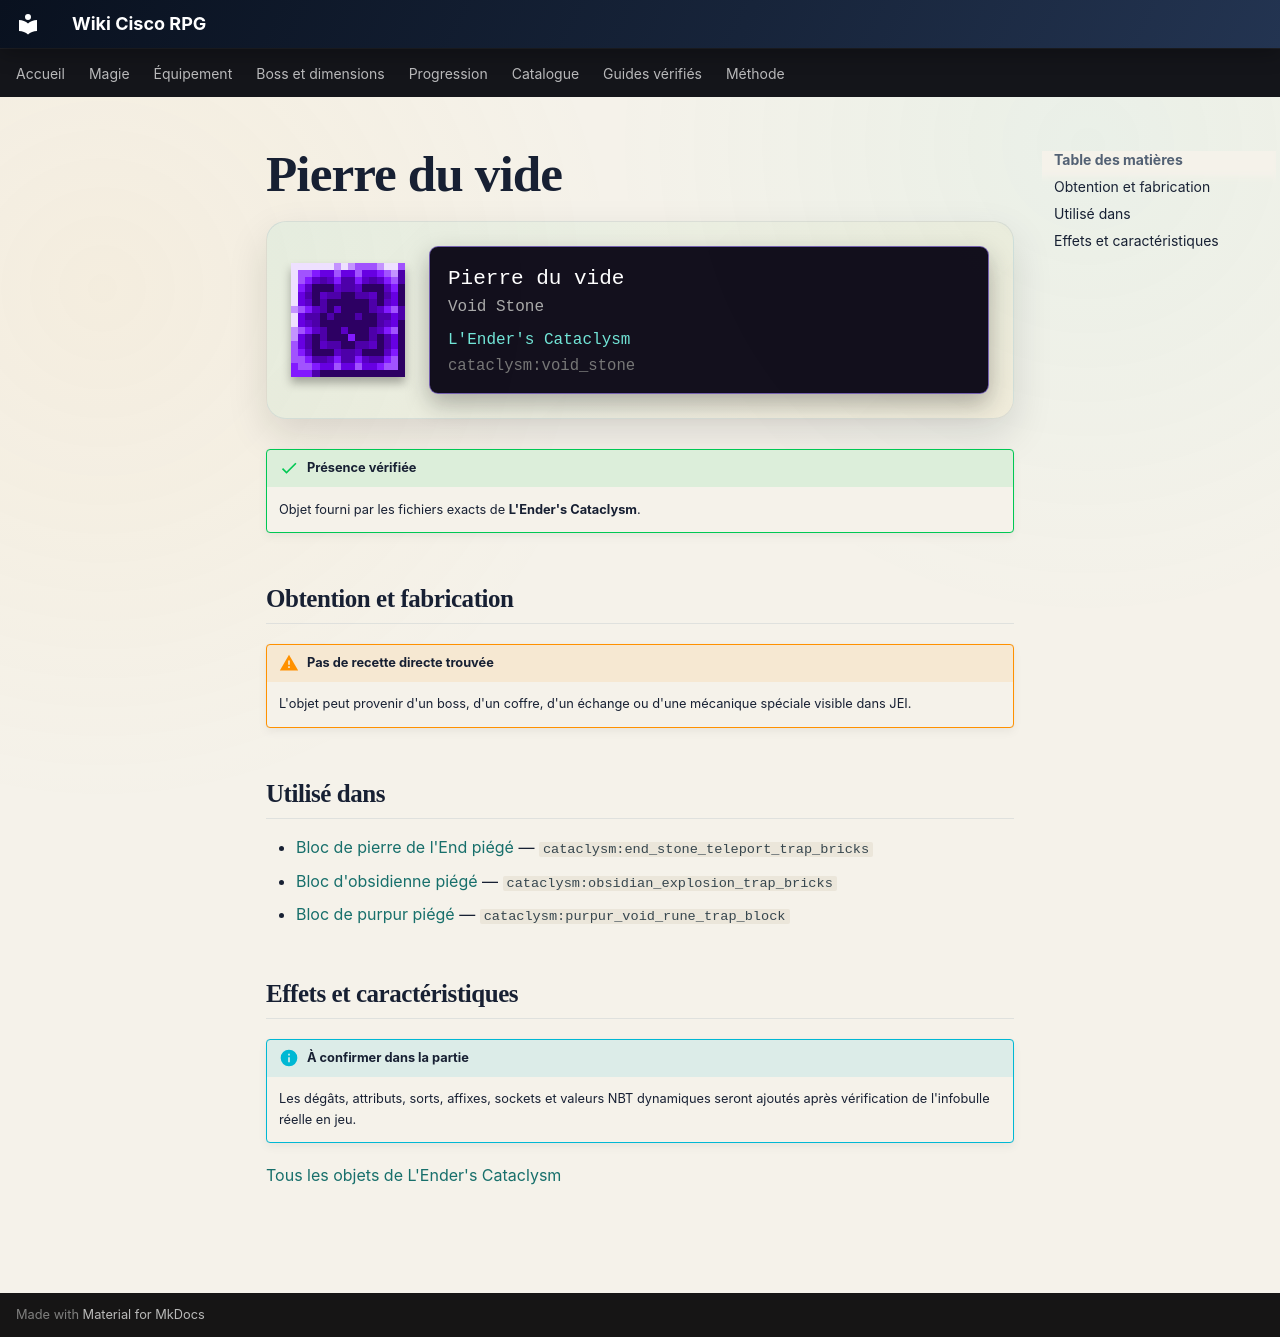

repository: Kloups-Dev/wiki-cisco-rpg · page: catalogue/objets/cataclysm/void_stone/index.html · generator: mkdocs

# Pierre du vide

<div class="mc-item-showcase">
<img class="mc-item-icon" src="../../../../assets/generated/items/cataclysm/void_stone.png" alt="Pierre du vide">
<div class="mc-tooltip-card">
<div class="mc-tooltip-card__name">Pierre du vide</div>
<div class="mc-tooltip-card__alias">Void Stone</div>
<div class="mc-tooltip-card__mod">L&#x27;Ender&#x27;s Cataclysm</div>
<div class="mc-tooltip-card__id">cataclysm:void_stone</div>
</div>
</div>

!!! success "Présence vérifiée"
    Objet fourni par les fichiers exacts de **L'Ender's Cataclysm**.

## Obtention et fabrication

!!! warning "Pas de recette directe trouvée"
    L'objet peut provenir d'un boss, d'un coffre, d'un échange ou d'une mécanique spéciale visible dans JEI.

## Utilisé dans

- [Bloc de pierre de l'End piégé](../../../catalogue/objets/cataclysm/end_stone_teleport_trap_bricks.md) — <code>cataclysm:end_stone_teleport_trap_bricks</code>
- [Bloc d'obsidienne piégé](../../../catalogue/objets/cataclysm/obsidian_explosion_trap_bricks.md) — <code>cataclysm:obsidian_explosion_trap_bricks</code>
- [Bloc de purpur piégé](../../../catalogue/objets/cataclysm/purpur_void_rune_trap_block.md) — <code>cataclysm:purpur_void_rune_trap_block</code>

## Effets et caractéristiques

!!! info "À confirmer dans la partie"
    Les dégâts, attributs, sorts, affixes, sockets et valeurs NBT dynamiques seront ajoutés après vérification de l'infobulle réelle en jeu.

[Tous les objets de L'Ender's Cataclysm](../../../contenu/cataclysm.md)
